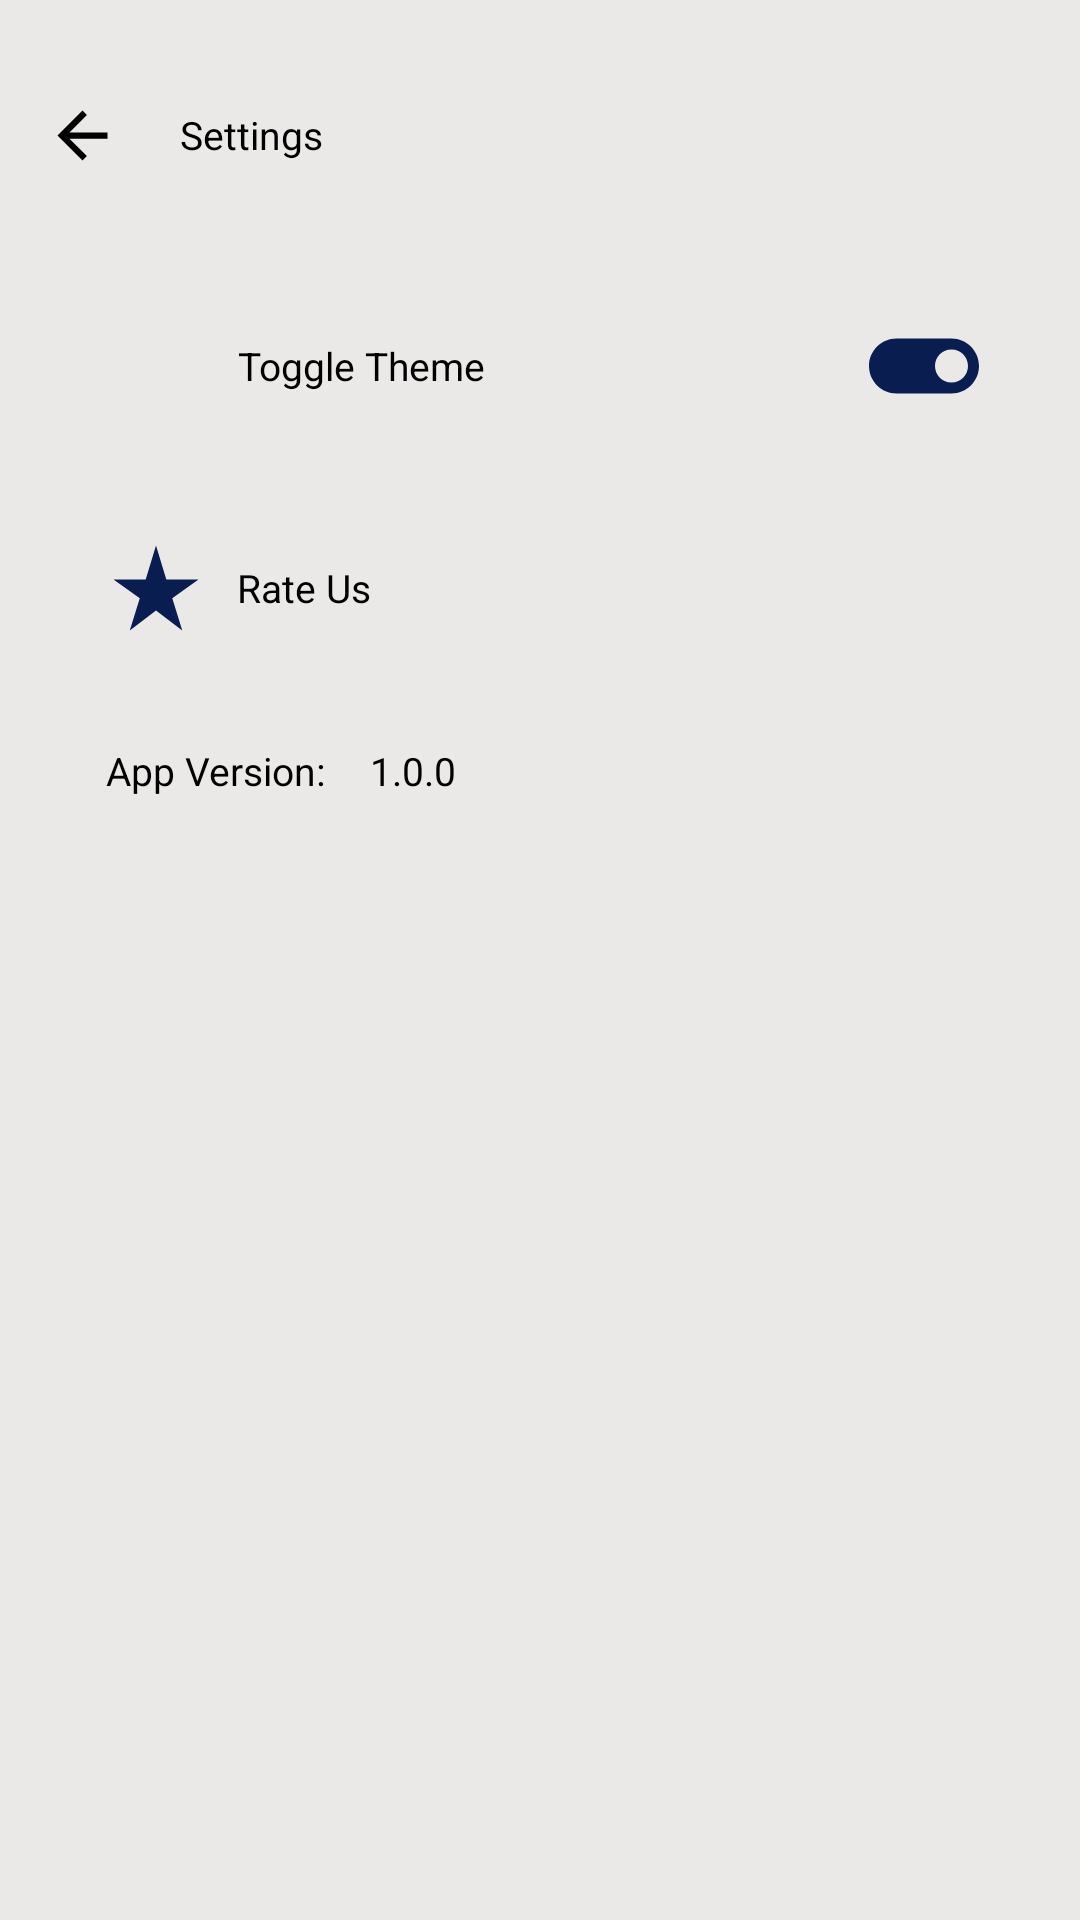

Android layout source for this screen:
<!-- AndroidManifest.xml: application theme Theme.EduAlertApp -->
<!-- res/layout/fragment_setting.xml -->
<?xml version="1.0" encoding="utf-8"?>
<androidx.constraintlayout.widget.ConstraintLayout xmlns:android="http://schemas.android.com/apk/res/android"
    xmlns:tools="http://schemas.android.com/tools"
    android:layout_width="match_parent"
    android:layout_height="match_parent"
    xmlns:app="http://schemas.android.com/apk/res-auto"
    tools:context=".ui.fragments.students.SettingFragment">
    <androidx.constraintlayout.widget.ConstraintLayout
        android:id="@+id/layoutTop"
        app:layout_constraintEnd_toEndOf="parent"
        app:layout_constraintStart_toStartOf="parent"
        app:layout_constraintTop_toTopOf="parent"
        android:layout_width="0dp"
        android:layout_marginVertical="20dp"
        android:layout_marginHorizontal="10dp"
        android:layout_height="50dp">

        <ImageView
            android:id="@+id/btnBack"
            app:layout_constraintBottom_toBottomOf="parent"
            app:layout_constraintEnd_toStartOf="@+id/btnSearch"
            app:layout_constraintStart_toStartOf="parent"
            app:layout_constraintTop_toTopOf="parent"
            android:layout_width="35dp"
            android:layout_height="0dp"
            android:padding="5dp"
            android:src="@drawable/icon_back" />
        <TextView
            android:id="@+id/btnSearch"
            app:layout_constraintBottom_toBottomOf="parent"
            app:layout_constraintEnd_toEndOf="parent"
            app:layout_constraintStart_toEndOf="@id/btnBack"
            app:layout_constraintTop_toTopOf="parent"
            android:layout_width="0dp"
            android:layout_height="0dp"
            android:layout_marginEnd="10dp"
            android:paddingStart="15dp"
            android:gravity="center_vertical"
            android:text="Settings" />

    </androidx.constraintlayout.widget.ConstraintLayout>

    <androidx.constraintlayout.widget.ConstraintLayout
        android:id="@+id/layoutLanguages"
        android:layout_width="0dp"
        android:layout_height="wrap_content"
        android:orientation="horizontal"
        android:padding="10dp"
        android:layout_marginHorizontal="20dp"
        app:layout_constraintStart_toStartOf="parent"
        app:layout_constraintEnd_toEndOf="parent"
        app:layout_constraintTop_toBottomOf="@id/layoutTop"
        android:layout_marginTop="20dp">

        <ImageView
            android:id="@+id/imageView"
            android:layout_width="44dp"
            android:layout_height="44dp"
            android:padding="5dp"
            android:src="@drawable/icon_dark"
            app:layout_constraintBottom_toBottomOf="parent"
            app:layout_constraintStart_toStartOf="parent"
            app:layout_constraintTop_toTopOf="parent" />

        <TextView
            android:layout_width="wrap_content"
            android:layout_height="0dp"
            android:gravity="center"
            android:paddingHorizontal="5dp"
            android:text="Toggle Theme"
            app:layout_constraintBottom_toBottomOf="parent"
            app:layout_constraintStart_toEndOf="@+id/imageView"
            app:layout_constraintTop_toTopOf="parent"
            app:layout_constraintVertical_bias="1.0" />

        <ImageView
            android:id="@+id/toggle"
            android:layout_width="44dp"
            android:layout_height="44dp"
            android:src="@drawable/icon_toggle_on"
            app:layout_constraintBottom_toBottomOf="parent"
            app:layout_constraintEnd_toEndOf="parent"
            app:layout_constraintTop_toTopOf="parent" />

    </androidx.constraintlayout.widget.ConstraintLayout>

    <androidx.constraintlayout.widget.ConstraintLayout
        android:id="@+id/layoutRate"
        android:layout_width="0dp"
        android:layout_height="wrap_content"
        android:orientation="horizontal"
        android:padding="10dp"
        android:layout_marginHorizontal="20dp"
        app:layout_constraintStart_toStartOf="parent"
        app:layout_constraintEnd_toEndOf="parent"
        app:layout_constraintTop_toBottomOf="@id/layoutLanguages"
        android:layout_marginTop="10dp">

        <ImageView
            android:id="@+id/imageView1"
            android:layout_width="44dp"
            android:layout_height="44dp"
            android:padding="5dp"
            android:src="@drawable/baseline_star_rate_24"
            app:layout_constraintBottom_toBottomOf="parent"
            app:layout_constraintStart_toStartOf="parent"
            app:layout_constraintTop_toTopOf="parent" />

        <TextView
            android:layout_width="wrap_content"
            android:layout_height="0dp"
            android:gravity="center"
            android:paddingHorizontal="5dp"
            android:text="Rate Us"
            app:layout_constraintBottom_toBottomOf="parent"
            app:layout_constraintStart_toEndOf="@+id/imageView1"
            app:layout_constraintTop_toTopOf="parent"
            app:layout_constraintVertical_bias="1.0" />

    </androidx.constraintlayout.widget.ConstraintLayout>
    <androidx.constraintlayout.widget.ConstraintLayout
        android:id="@+id/layoutAppVersion"
        android:layout_width="0dp"
        android:layout_height="wrap_content"
        android:orientation="horizontal"
        android:padding="10dp"
        android:layout_marginHorizontal="20dp"
        app:layout_constraintStart_toStartOf="parent"
        app:layout_constraintEnd_toEndOf="parent"
        app:layout_constraintTop_toBottomOf="@id/layoutRate"
        android:layout_marginTop="10dp">


        <TextView
            android:id="@+id/txt"
            android:layout_width="wrap_content"
            android:layout_height="wrap_content"
            android:gravity="center"
            android:paddingHorizontal="5dp"
            android:text="App Version:"
            app:layout_constraintEnd_toStartOf="@id/txtVersionValue"
            app:layout_constraintBottom_toBottomOf="parent"
            app:layout_constraintStart_toStartOf="parent"
            app:layout_constraintTop_toTopOf="parent"/>
        <TextView
            android:id="@+id/txtVersionValue"
            android:layout_width="wrap_content"
            android:layout_height="0dp"
            android:gravity="center"
            android:paddingHorizontal="10dp"
            android:text="1.0.0"
            app:layout_constraintBottom_toBottomOf="parent"
            app:layout_constraintStart_toEndOf="@+id/txt"
            app:layout_constraintTop_toTopOf="parent"/>


    </androidx.constraintlayout.widget.ConstraintLayout>


</androidx.constraintlayout.widget.ConstraintLayout>
<!-- resources referenced by this layout -->
<resources>
  <!-- drawable baseline_star_rate_24 (drawable) -->
  <vector xmlns:android="http://schemas.android.com/apk/res/android" android:height="24dp" android:tint="#091D51" android:viewportHeight="24" android:viewportWidth="24" android:width="24dp">
        
      <path android:fillColor="@android:color/white" android:pathData="M14.43,10l-2.43,-8l-2.43,8l-7.57,0l6.18,4.41l-2.35,7.59l6.17,-4.69l6.18,4.69l-2.35,-7.59l6.17,-4.41z"/>
      
  </vector>
  <!-- drawable icon_back (drawable) -->
  <vector xmlns:android="http://schemas.android.com/apk/res/android"
      android:width="24dp"
      android:height="24dp"
      android:autoMirrored="true"
      android:tint="@color/iconColor"
      android:viewportWidth="24"
      android:viewportHeight="24">
  
      <path
          android:fillColor="@android:color/white"
          android:pathData="M20,11H7.83l5.59,-5.59L12,4l-8,8 8,8 1.41,-1.41L7.83,13H20v-2z" />
  
  </vector>
  <!-- drawable icon_toggle_on (drawable) -->
  <vector xmlns:android="http://schemas.android.com/apk/res/android" android:height="24dp" android:tint="#091D51" android:viewportHeight="24" android:viewportWidth="24" android:width="24dp">
        
      <path android:fillColor="@android:color/white" android:pathData="M17,7L7,7c-2.76,0 -5,2.24 -5,5s2.24,5 5,5h10c2.76,0 5,-2.24 5,-5s-2.24,-5 -5,-5zM17,15c-1.66,0 -3,-1.34 -3,-3s1.34,-3 3,-3 3,1.34 3,3 -1.34,3 -3,3z"/>
      
  </vector>
  <style name="Theme.EduAlertApp" parent="Base.Theme.EduAlertApp" />
  <color name="iconColor">#000000</color>
  <style name="Base.Theme.EduAlertApp" parent="Theme.Material3.DayNight.NoActionBar">
          
          
          <item name="android:statusBarColor">#303F9F</item>
          <item name="android:textColor">@color/black</item>
          <item name="fontFamily">@font/poppins</item>
          <item name="android:textSize">13sp</item>
          <item name="android:windowBackground">#E6E9E6E6</item>
          <item name="android:windowLightStatusBar">false</item>
      </style>
  <color name="black">#FF000000</color>
</resources>
